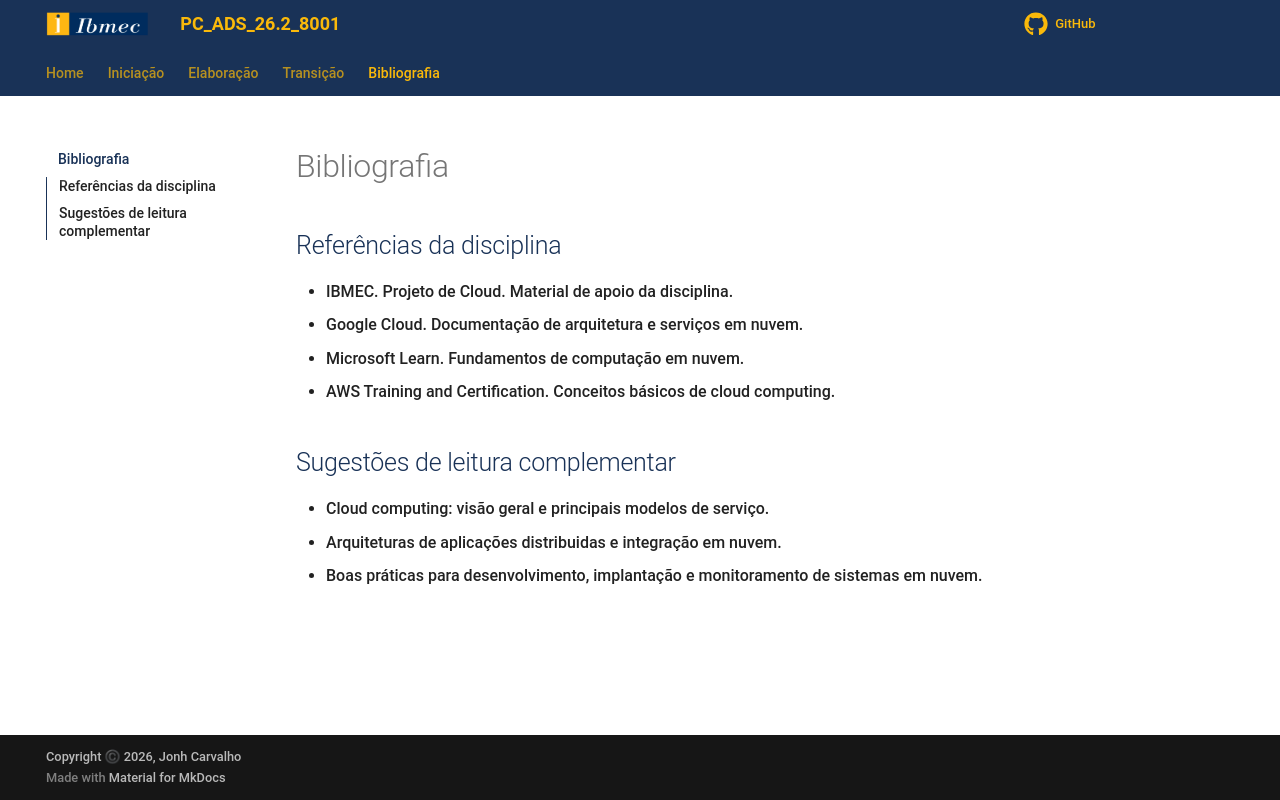

repository: Projetos-de-Extensao/PC_ADS_26.2_8001_I · page: Disciplina/Bibliografia/index.html · generator: mkdocs

# Bibliografia

## Referências da disciplina

- IBMEC. Projeto de Cloud. Material de apoio da disciplina.
- Google Cloud. Documentação de arquitetura e serviços em nuvem.
- Microsoft Learn. Fundamentos de computação em nuvem.
- AWS Training and Certification. Conceitos básicos de cloud computing.

## Sugestões de leitura complementar

- Cloud computing: visão geral e principais modelos de serviço.
- Arquiteturas de aplicações distribuidas e integração em nuvem.
- Boas práticas para desenvolvimento, implantação e monitoramento de sistemas em nuvem.
